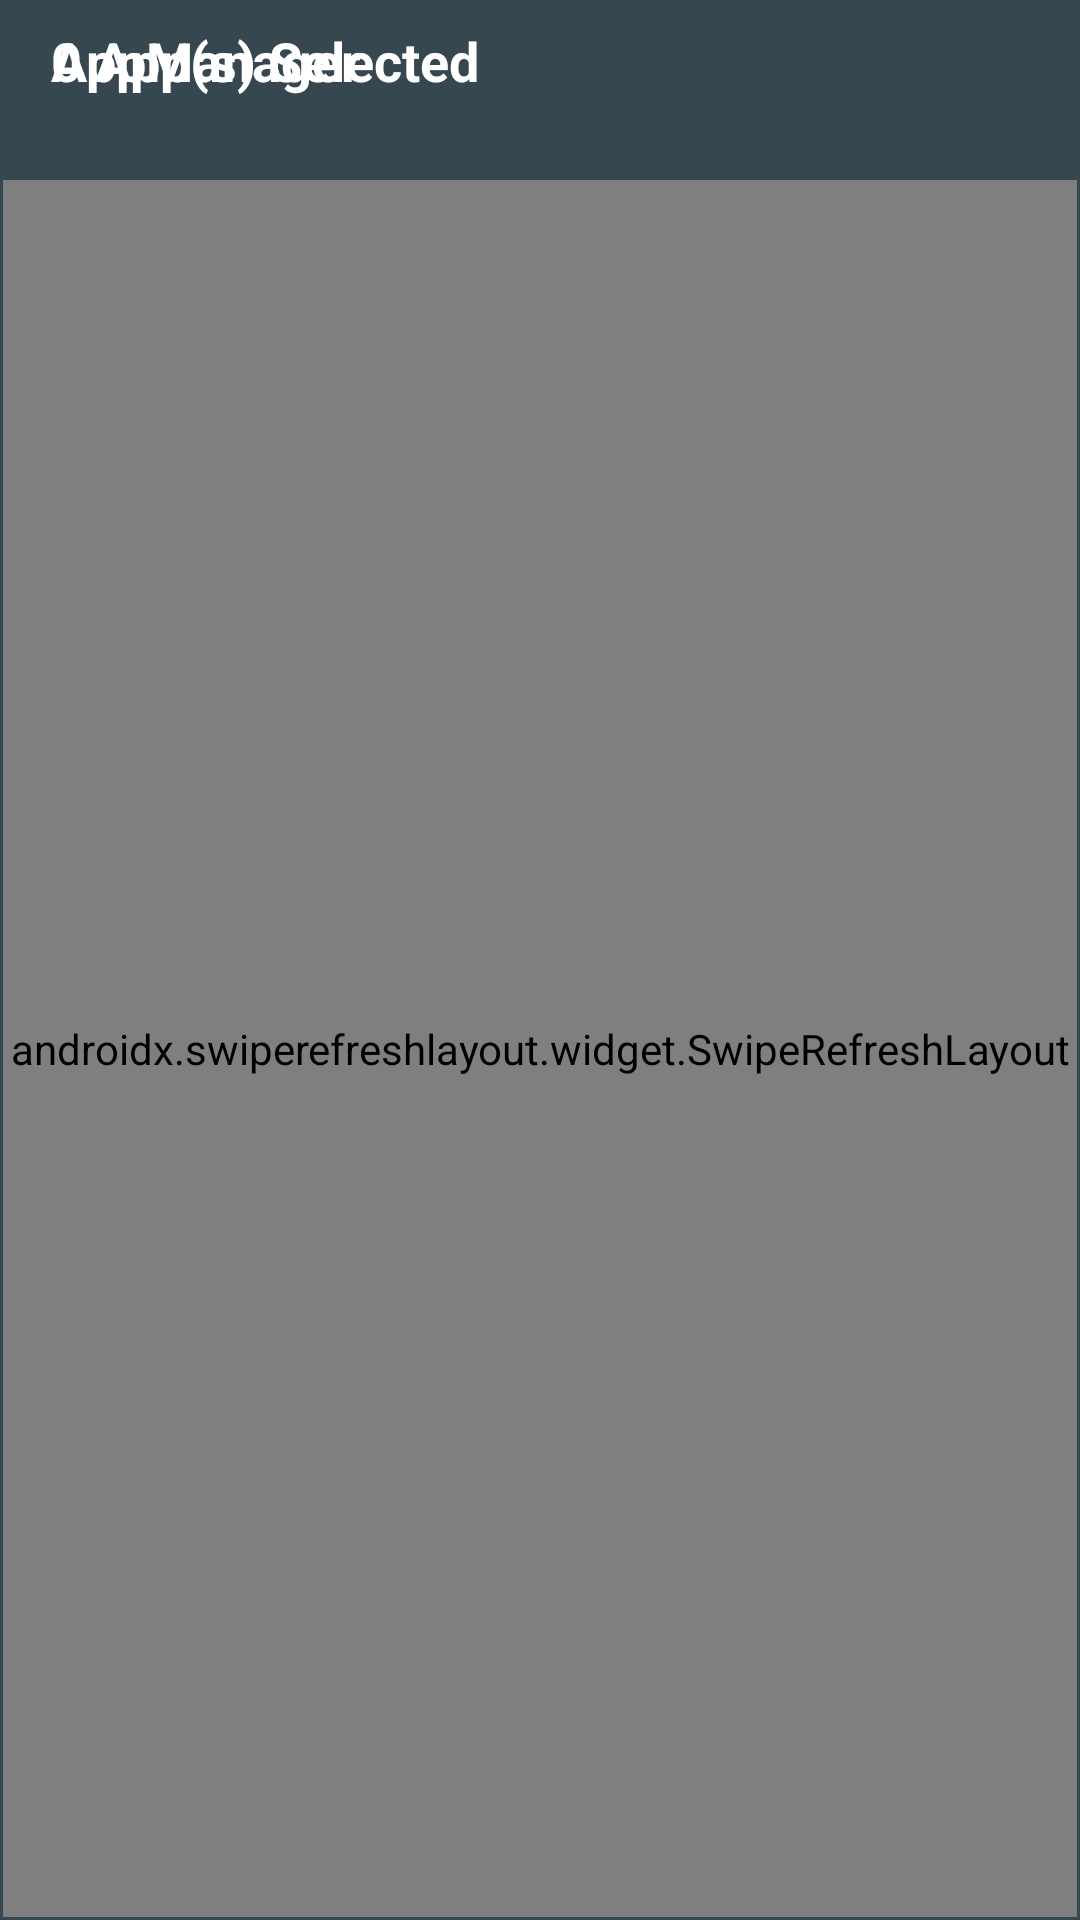

Write the Android layout XML for this screen, with the resource values it uses.
<!-- AndroidManifest.xml: activity theme AppTheme.Launcher -->
<!-- res/layout/activity_main.xml -->
<?xml version="1.0" encoding="utf-8"?>

<LinearLayout xmlns:android="http://schemas.android.com/apk/res/android"
    android:layout_width="match_parent"
    android:layout_height="match_parent"
    android:background="#37474f"
    android:orientation="vertical"
    android:padding="1dp">

    <include layout="@layout/toolbar_layout"></include>

    <com.google.android.gms.ads.AdView xmlns:ads="http://schemas.android.com/apk/res-auto"
        android:id="@+id/adView"
        android:layout_width="match_parent"
        android:layout_height="wrap_content"
        android:layout_alignParentBottom="true"
        android:layout_centerHorizontal="true"
        android:layout_gravity="center"
        android:visibility="gone"
        ads:adSize="SMART_BANNER"
        ads:adUnitId="ca-app-pub-3967079668781870/9973778932" />

    <androidx.swiperefreshlayout.widget.SwipeRefreshLayout
        android:id="@+id/swipe"
        android:layout_width="match_parent"
        android:layout_height="match_parent"
        android:layout_marginTop="3dp">

        <androidx.recyclerview.widget.RecyclerView
            android:id="@+id/ListVIew"
            android:layout_width="match_parent"
            android:layout_height="match_parent" />
    </androidx.swiperefreshlayout.widget.SwipeRefreshLayout>

</LinearLayout>
<!-- res/layout/toolbar_layout.xml (included above) -->
<?xml version="1.0" encoding="utf-8"?>

<androidx.appcompat.widget.Toolbar
    xmlns:app="http://schemas.android.com/apk/res-auto"
    xmlns:android="http://schemas.android.com/apk/res/android"
    android:layout_width="match_parent"
    android:layout_height="wrap_content"
    android:id="@+id/toolbar"
    android:background="@color/colorPrimary"
    android:minHeight="?attr/actionBarSize"
    app:theme="@style/Base.ThemeOverlay.AppCompat.Dark.ActionBar"
    >
    <RelativeLayout
        android:layout_width="match_parent"
        android:layout_height="wrap_content">
<LinearLayout
    android:layout_width="match_parent"
    android:layout_height="wrap_content"
    android:orientation="vertical">
    <TextView
        android:id="@+id/tv_title"
        android:textColor="#fff"
        android:textSize="18dp"
        android:textStyle="bold"
        android:layout_width="wrap_content"
        android:layout_height="wrap_content"
        android:text="AppManager" />
    <TextView
    android:id="@+id/tv_subtitile"
    android:textColor="#dcdada"
    android:textSize="13dp"
    android:layout_width="wrap_content"
    android:layout_height="wrap_content"
    android:text="" />
</LinearLayout>


        <TextView
            android:id="@+id/tv_counter"
            android:textColor="#fff"
            android:textSize="18dp"
            android:textStyle="bold"
            android:layout_width="wrap_content"
            android:layout_height="wrap_content"
            android:text="0 App(s) Selected" />
    </RelativeLayout>


</androidx.appcompat.widget.Toolbar>
<!-- resources referenced by this layout -->
<resources>
  <color name="colorPrimary">#37474f</color>
  <style name="AppTheme.Launcher">
          <item name="android:windowBackground">@drawable/splashu</item>
          
          
      </style>
  <!-- drawable splashu (drawable) -->
  <?xml version="1.0" encoding="utf-8"?>
  
  <layer-list xmlns:android="http://schemas.android.com/apk/res/android" android:opacity="opaque">
  
      
      <item android:drawable="@color/colorSplashBG"/>
  
      
      <item>
  
          <bitmap
              android:src="@drawable/applogo"
              android:gravity="center"/>
  
      </item>
  
  </layer-list>
  <color name="colorSplashBG">#607D8B</color>
  <!-- drawable applogo: png bitmap (drawable, 6272 bytes) -->
</resources>
